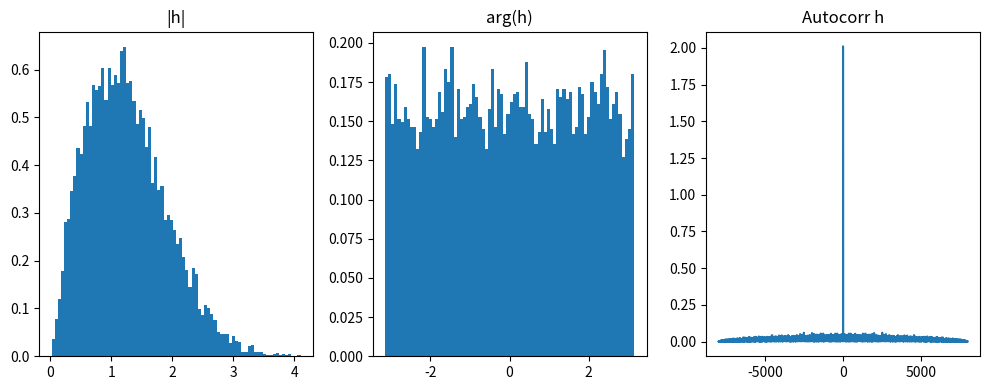

This chart was generated by the following Python code:
import numpy as np
import matplotlib.pyplot as plt

sigma = 1.0
N = 8000

hi = np.random.normal(0, sigma**2, N)   
hq = np.random.normal(0, sigma, N)        

h = hi + 1j * hq

plt.figure(figsize=(10,4))

plt.subplot(1,3,1)
plt.hist(np.abs(h), bins=80, density=True)
plt.title('|h|')

plt.subplot(1,3,2)
plt.hist(np.angle(h), bins=80, density=True)
plt.title('arg(h)')

acf = np.correlate(h, h, mode= 'full') / N
lags  = np.arange(-N+1, N)

plt.subplot(1,3,3)
plt.plot(lags, np.abs(acf))
plt.title('Autocorr h')

plt.tight_layout()
plt.show()